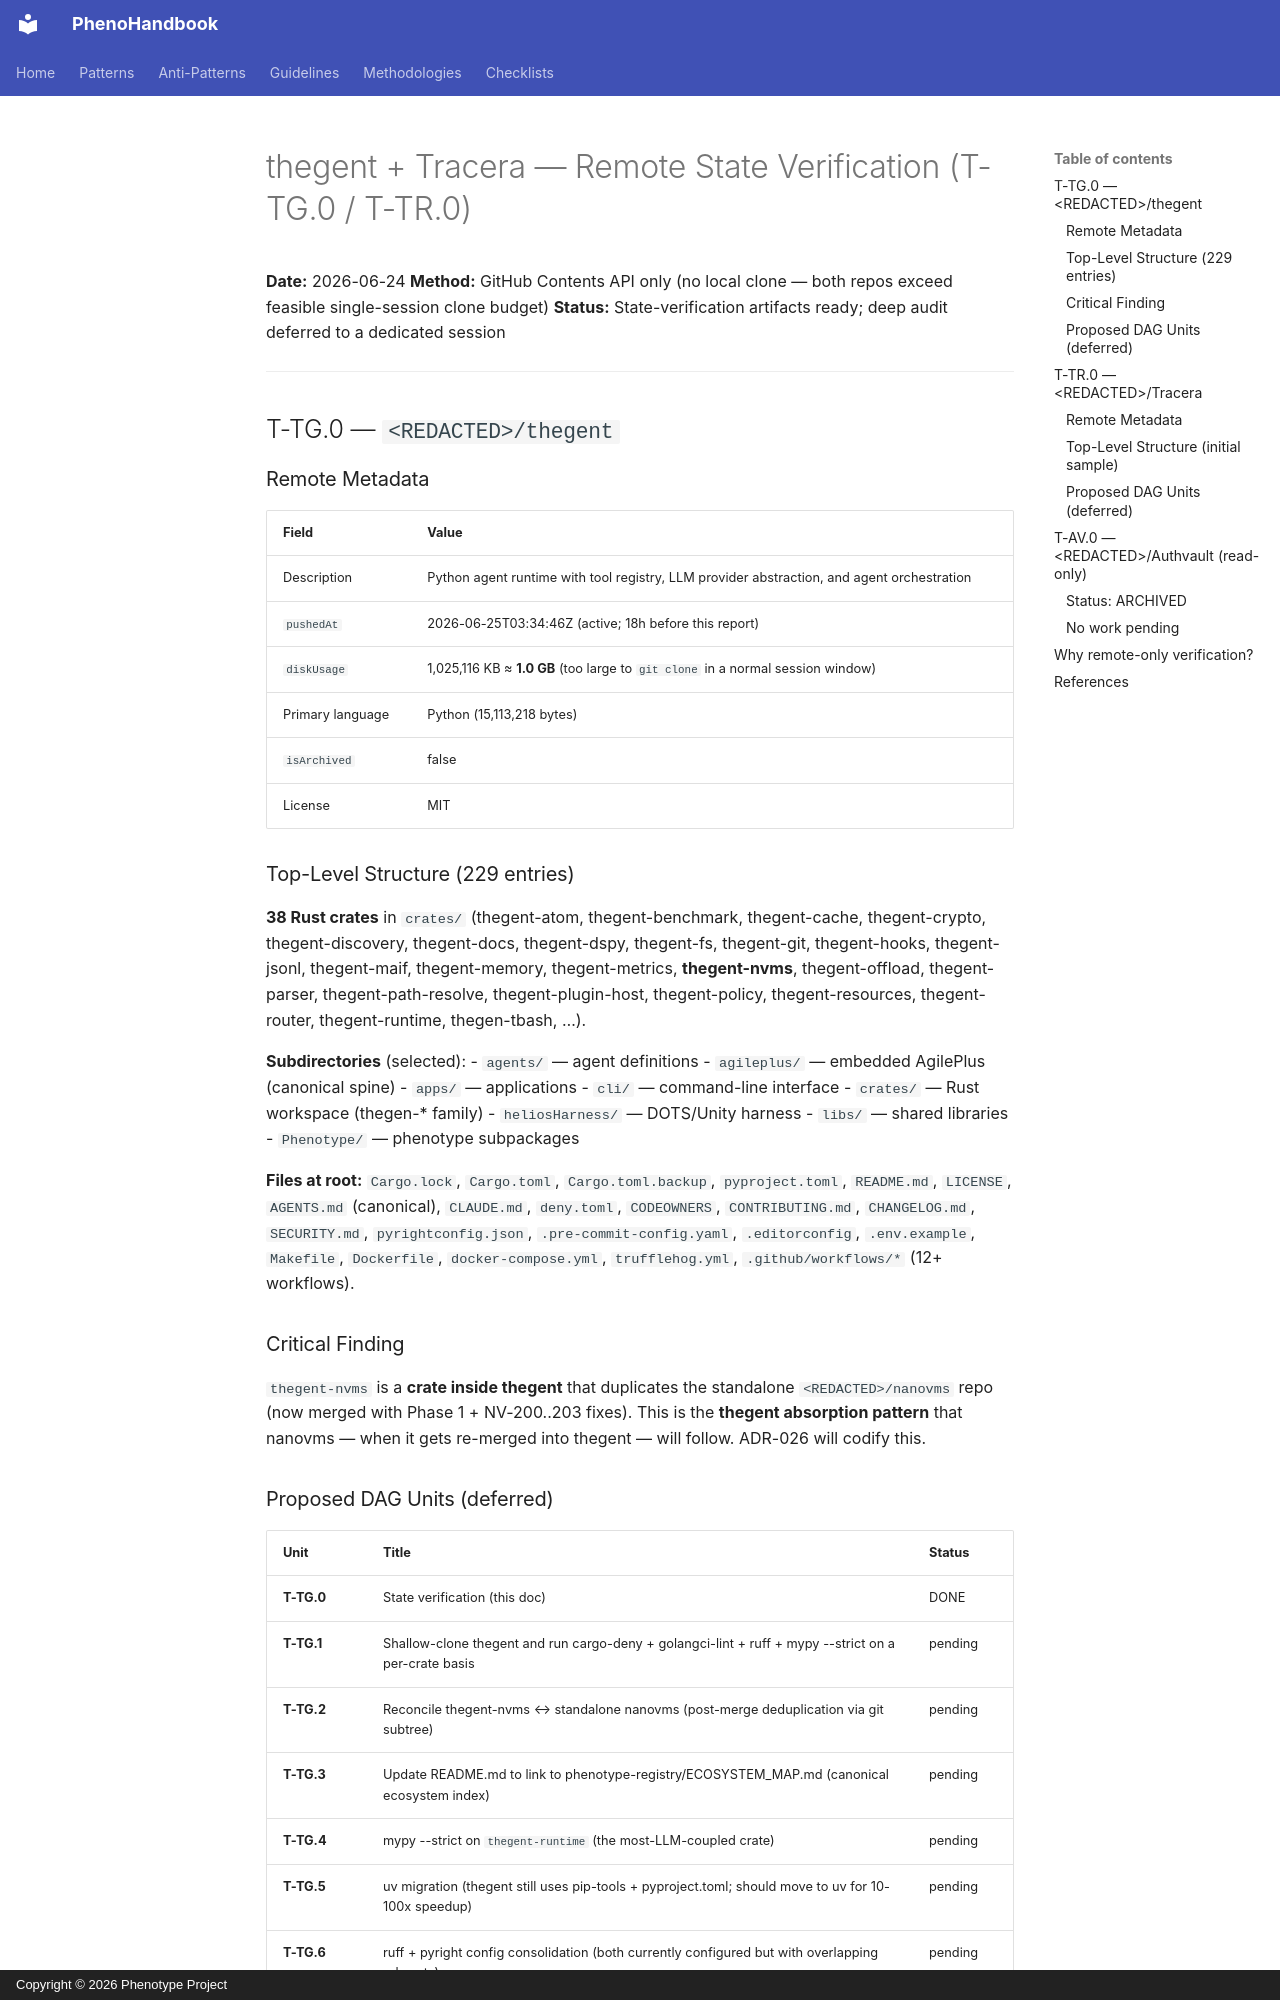

repository: KooshaPari/PhenoShared · page: state-verification-2026-06-24/index.html · generator: mkdocs · copyright: Copyright © 2026 Phenotype Project

# thegent + Tracera — Remote State Verification (T-TG.0 / T-TR.0)

**Date:** 2026-06-24
**Method:** GitHub Contents API only (no local clone — both repos exceed feasible single-session clone budget)
**Status:** State-verification artifacts ready; deep audit deferred to a dedicated session

---

## T-TG.0 — `<REDACTED>/thegent`

### Remote Metadata

| Field | Value |
|---|---|
| Description | Python agent runtime with tool registry, LLM provider abstraction, and agent orchestration |
| `pushedAt` | 2026-06-25T03:34:46Z (active; 18h before this report) |
| `diskUsage` | 1,025,116 KB ≈ **1.0 GB** (too large to `git clone` in a normal session window) |
| Primary language | Python (15,113,218 bytes) |
| `isArchived` | false |
| License | MIT |

### Top-Level Structure (229 entries)

**38 Rust crates** in `crates/` (thegent-atom, thegent-benchmark, thegent-cache, thegent-crypto, thegent-discovery, thegent-docs, thegent-dspy, thegent-fs, thegent-git, thegent-hooks, thegent-jsonl, thegent-maif, thegent-memory, thegent-metrics, **thegent-nvms**, thegent-offload, thegent-parser, thegent-path-resolve, thegent-plugin-host, thegent-policy, thegent-resources, thegent-router, thegent-runtime, thegen-tbash, …).

**Subdirectories** (selected):
- `agents/` — agent definitions
- `agileplus/` — embedded AgilePlus (canonical spine)
- `apps/` — applications
- `cli/` — command-line interface
- `crates/` — Rust workspace (thegen-* family)
- `heliosHarness/` — DOTS/Unity harness
- `libs/` — shared libraries
- `Phenotype/` — phenotype subpackages

**Files at root:** `Cargo.lock`, `Cargo.toml`, `Cargo.toml.backup`, `pyproject.toml`, `README.md`, `LICENSE`, `AGENTS.md` (canonical), `CLAUDE.md`, `deny.toml`, `CODEOWNERS`, `CONTRIBUTING.md`, `CHANGELOG.md`, `SECURITY.md`, `pyrightconfig.json`, `.pre-commit-config.yaml`, `.editorconfig`, `.env.example`, `Makefile`, `Dockerfile`, `docker-compose.yml`, `trufflehog.yml`, `.github/workflows/*` (12+ workflows).

### Critical Finding

`thegent-nvms` is a **crate inside thegent** that duplicates the standalone `<REDACTED>/nanovms` repo (now merged with Phase 1 + NV-200..203 fixes). This is the **thegent absorption pattern** that nanovms — when it gets re-merged into thegent — will follow. ADR-026 will codify this.
